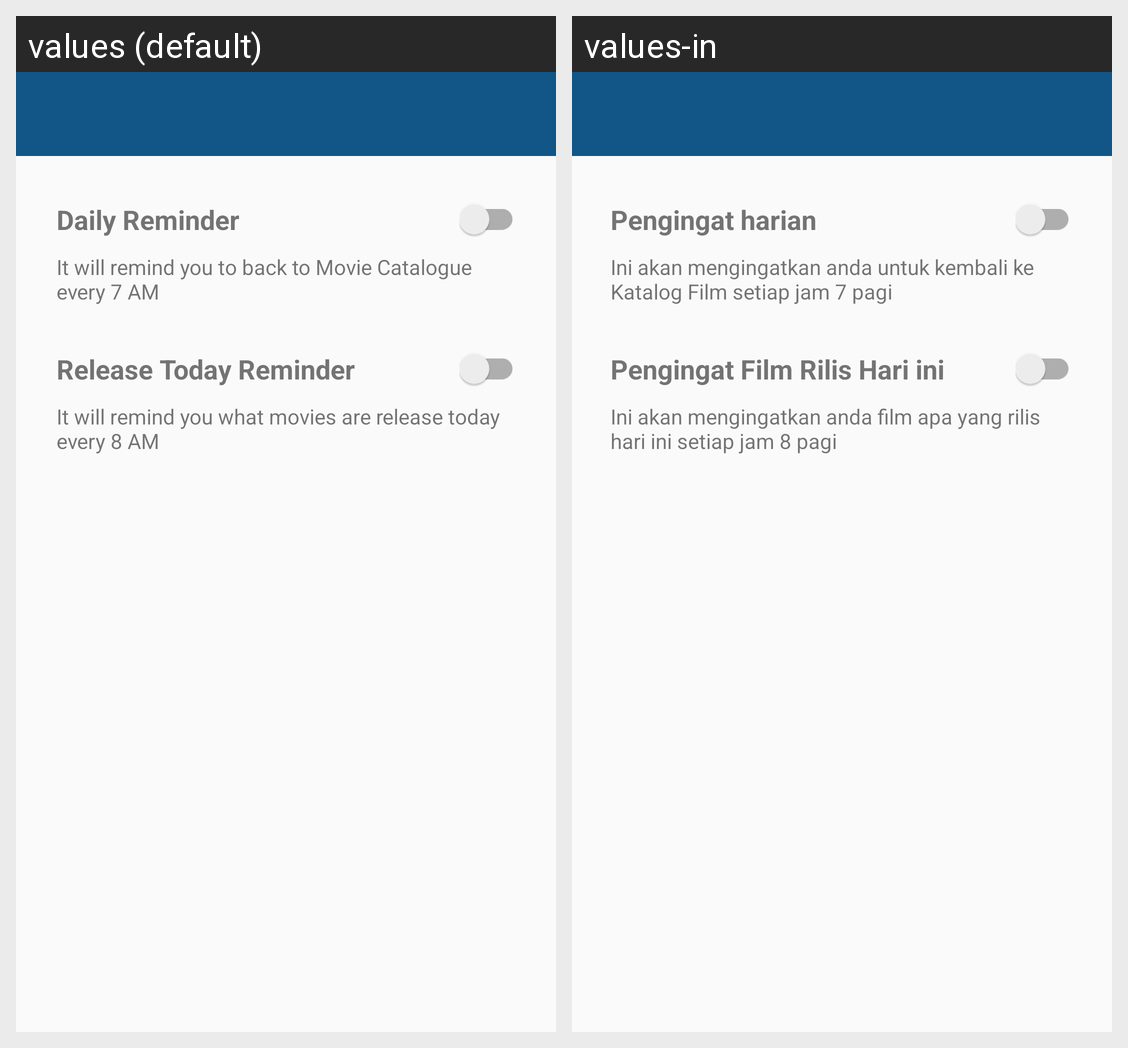

This grid shows one Android layout under two languages. Give, for every string resource on the screen, its name, the default text and each shown locale's text.
Android screen res/layout/activity_reminder_settings.xml rendered under 2 locales, left to right: values (default), values-in. Device: Nexus 5 (rendered at 1080×1920; each locale shown at half size, 540×960, under a caption strip naming it); theme AppTheme.
Strings drawn on this screen, with the default value and each locale's value (text and hints the layout hard-codes, and strings that could not be matched under every locale, appear in the picture but are not listed):

daily_reminder
  values: Daily Reminder
  values-in: Pengingat harian

daily_reminder_description
  values: It will remind you to back to Movie Catalogue every 7 AM
  values-in: Ini akan mengingatkan anda untuk kembali ke Katalog Film setiap jam 7 pagi

release_today_reminder
  values: Release Today Reminder
  values-in: Pengingat Film Rilis Hari ini

release_today_reminder_description
  values: It will remind you what movies are release today every 8 AM
  values-in: Ini akan mengingatkan anda film apa yang rilis hari ini setiap jam 8 pagi
